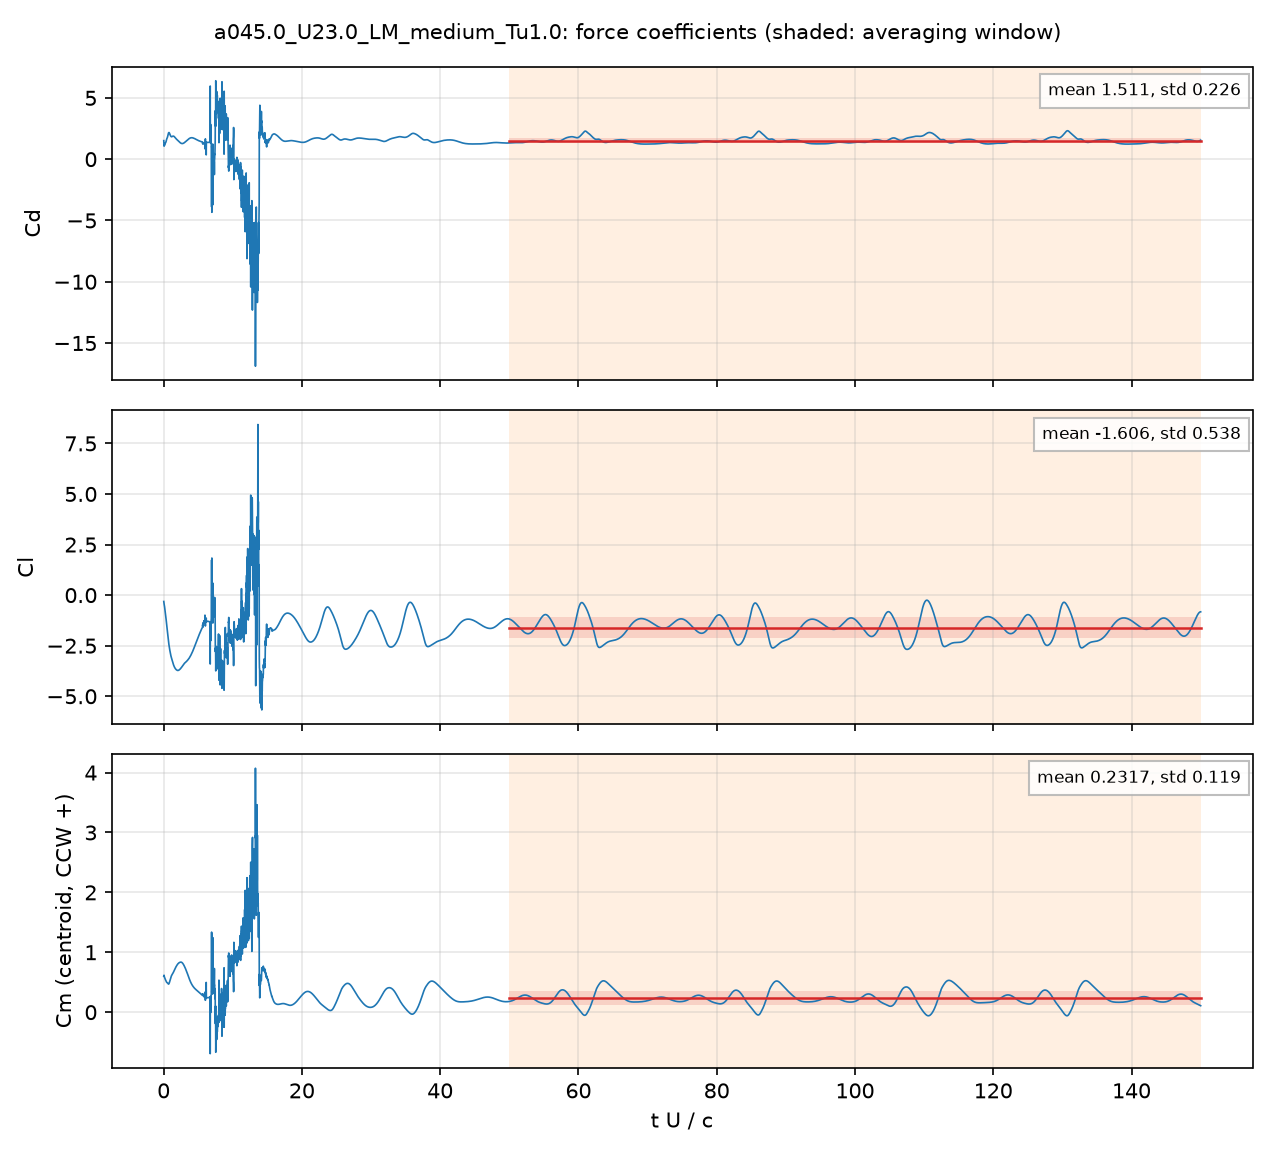

The data file committed next to this chart (first rows):
# a045.0_U23.0_LM_medium_Tu1.0: section …, q = 0.5 U^2, A = c dz, c = 0.048 m; Cm about the centroid, CCW +
# averaging window t U/c = 50 .. 150; de…
t_s, t_U_over_c, Cd, Cl, Cm_z_ccw, Cd_pressure, Cd_viscous
4.1728529e-05, 0.01999, 1.511, -0.3147, 0.6001, 1.475, 0.03588
0.0001249, 0.05984, 1.06, -0.4245, 0.6168, 1.047, 0.01277
0.0001675, 0.08027, 1.096, -0.4634, 0.6025, 1.088, 0.008083
0.0002508, 0.1202, 1.131, -0.5386, 0.5849, 1.129, 0.002192
0.0002916, 0.1397, 1.144, -0.586, 0.5786, 1.143, 0.0007343
0.0003751, 0.1798, 1.169, -0.6948, 0.5698, 1.17, -0.0015
0.0004179, 0.2003, 1.198, -0.7531, 0.5625, 1.201, -0.00238
0.0005011, 0.2401, 1.293, -0.8521, 0.5449, 1.297, -0.003478
0.0005429, 0.2601, 1.329, -0.8979, 0.5389, 1.333, -0.003754
0.0006253, 0.2996, 1.362, -1.003, 0.5313, 1.366, -0.004018
0.0006674, 0.3198, 1.38, -1.066, 0.5279, 1.384, -0.003957
0.000752, 0.3603, 1.452, -1.202, 0.5182, 1.456, -0.003555
0.0007926, 0.3798, 1.5, -1.27, 0.5125, 1.503, -0.00323
0.0008762, 0.4198, 1.602, -1.402, 0.5015, 1.604, -0.002562
0.0009174, 0.4396, 1.639, -1.463, 0.4979, 1.641, -0.002228
0.001002, 0.4803, 1.692, -1.587, 0.4941, 1.694, -0.001656
0.001044, 0.5003, 1.714, -1.647, 0.4928, 1.715, -0.001419
0.001126, 0.5396, 1.765, -1.769, 0.4901, 1.766, -0.0009749
0.001169, 0.56, 1.802, -1.834, 0.4878, 1.803, -0.0007345
0.001253, 0.6002, 1.894, -1.961, 0.4817, 1.894, -0.0001784
0.001293, 0.6198, 1.943, -2.023, 0.4783, 1.943, 0.0001267
0.001377, 0.6597, 2.044, -2.148, 0.4719, 2.043, 0.0007914
0.001419, 0.6801, 2.089, -2.211, 0.4694, 2.088, 0.001201
0.001502, 0.7197, 2.148, -2.327, 0.4686, 2.146, 0.002035
0.001544, 0.74, 2.166, -2.383, 0.4701, 2.163, 0.002469
0.001628, 0.7803, 2.172, -2.482, 0.4774, 2.169, 0.003201
0.00167, 0.8003, 2.164, -2.527, 0.4828, 2.16, 0.00352
0.001754, 0.8404, 2.125, -2.615, 0.4967, 2.122, 0.003964
0.001796, 0.8604, 2.099, -2.657, 0.5048, 2.095, 0.004102
0.001879, 0.9003, 2.039, -2.737, 0.5216, 2.035, 0.004256
0.00192, 0.9202, 2.008, -2.774, 0.5303, 2.004, 0.004273
0.002003, 0.9599, 1.952, -2.848, 0.5473, 1.948, 0.004266
0.002045, 0.9798, 1.927, -2.883, 0.5554, 1.923, 0.004244
0.002128, 1.02, 1.886, -2.951, 0.5709, 1.882, 0.004172
0.002171, 1.04, 1.869, -2.983, 0.5784, 1.865, 0.004137
0.002254, 1.08, 1.843, -3.039, 0.5919, 1.839, 0.004114
0.002295, 1.1, 1.834, -3.064, 0.5982, 1.83, 0.004102
0.00238, 1.14, 1.825, -3.112, 0.6096, 1.821, 0.00406
0.002421, 1.16, 1.826, -3.135, 0.6145, 1.822, 0.004038
0.002504, 1.2, 1.836, -3.181, 0.6228, 1.831, 0.004026
0.002545, 1.22, 1.843, -3.205, 0.6266, 1.839, 0.004007
0.00263, 1.26, 1.86, -3.253, 0.634, 1.856, 0.003974
0.002671, 1.28, 1.867, -3.277, 0.6377, 1.863, 0.003966
0.002756, 1.32, 1.875, -3.324, 0.6459, 1.871, 0.003957
0.002797, 1.34, 1.877, -3.347, 0.65, 1.873, 0.003975
0.002879, 1.38, 1.88, -3.392, 0.6584, 1.876, 0.003945
0.002922, 1.4, 1.879, -3.414, 0.6629, 1.875, 0.003906
0.003004, 1.44, 1.875, -3.455, 0.6718, 1.871, 0.003819
0.003047, 1.46, 1.871, -3.474, 0.6767, 1.867, 0.003765
0.003129, 1.5, 1.858, -3.508, 0.6862, 1.855, 0.003637
0.003173, 1.52, 1.849, -3.524, 0.6915, 1.845, 0.003555
0.003255, 1.56, 1.827, -3.553, 0.7017, 1.823, 0.003432
0.003298, 1.58, 1.813, -3.568, 0.7071, 1.81, 0.003315
0.00338, 1.62, 1.786, -3.593, 0.7173, 1.783, 0.003046
0.003423, 1.64, 1.772, -3.605, 0.7225, 1.769, 0.002895
0.003505, 1.68, 1.743, -3.627, 0.7324, 1.741, 0.002592
0.003549, 1.7, 1.729, -3.636, 0.7373, 1.727, 0.002432
0.003631, 1.74, 1.703, -3.654, 0.7463, 1.701, 0.002115
... 4,942 more rows
